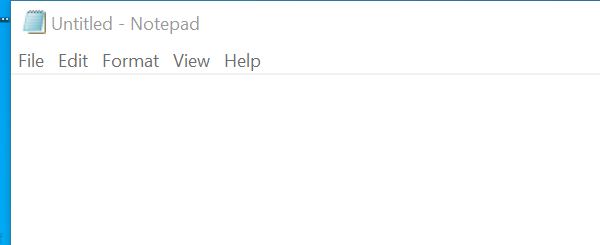
Workflow: Flowchart

Step 1: Open Application 'notepad.exe Untitled' on the element in window 'Untitled - Notepad' (notepad.exe)

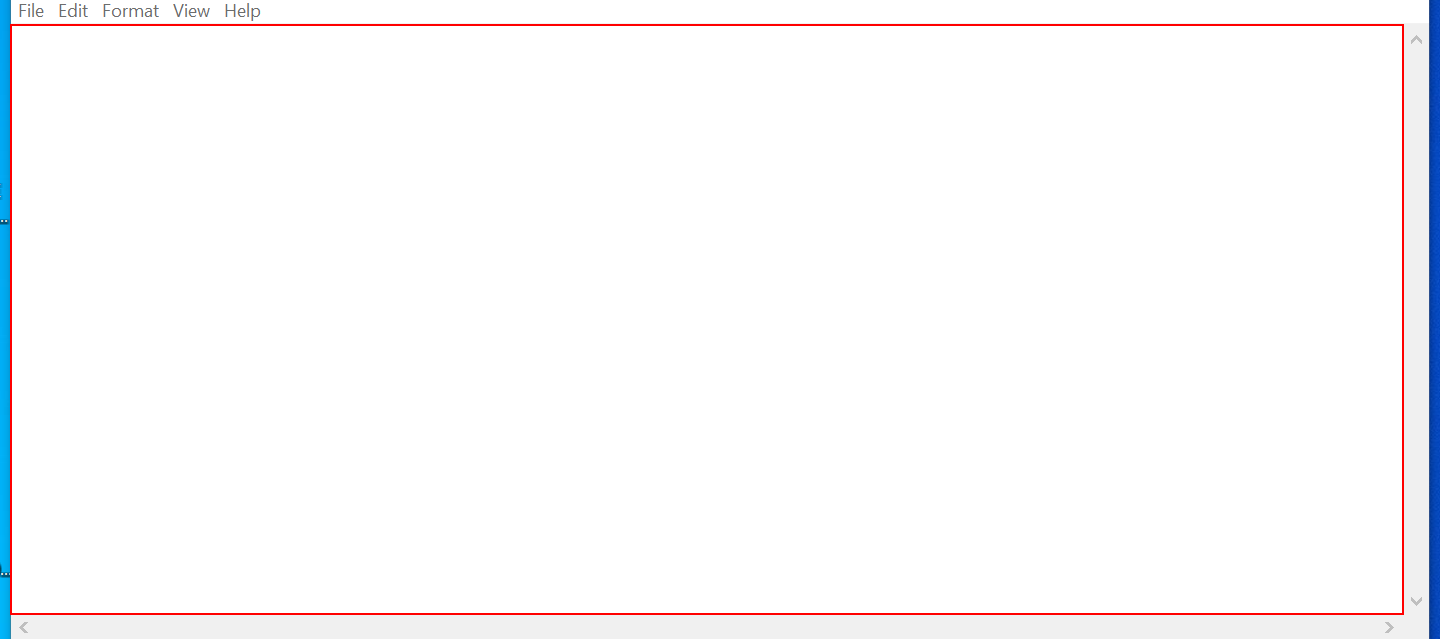
Step 2: type "UIPath Learning" into the editable text 'Text Editor'

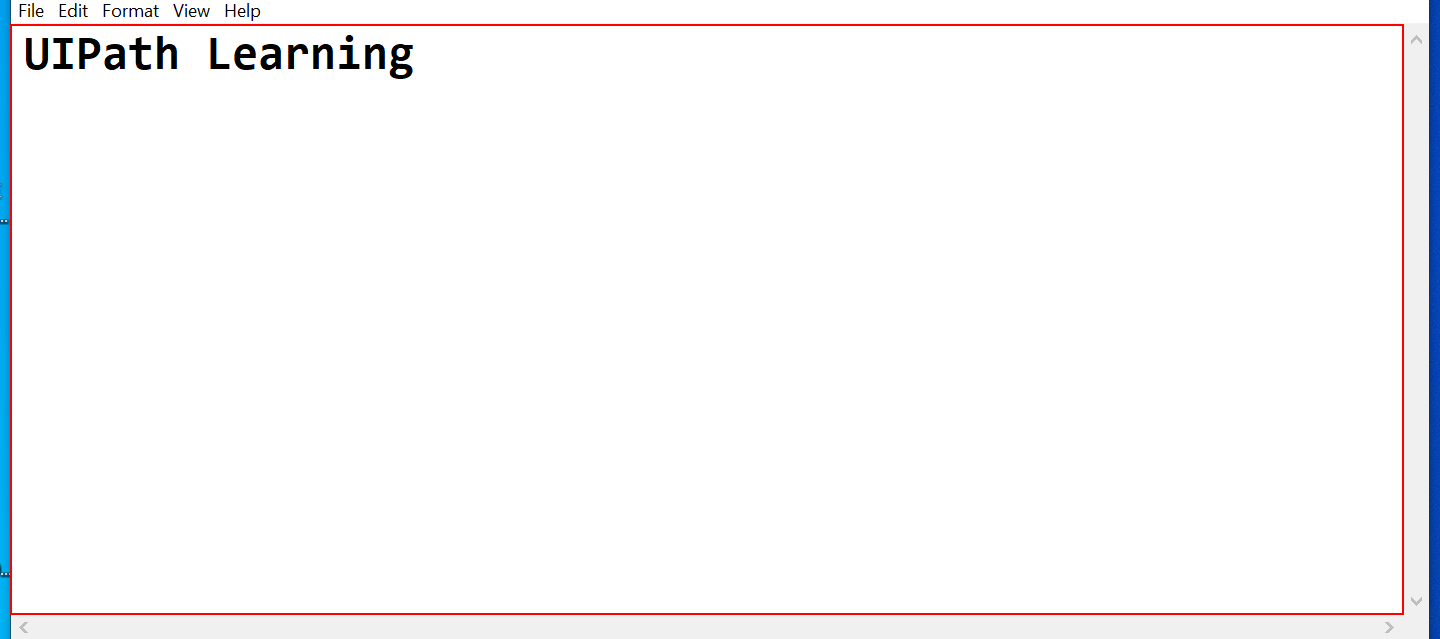
Step 3: type a value into the editable text 'Text Editor' in window '*Untitled - Notepad' (notepad.exe)

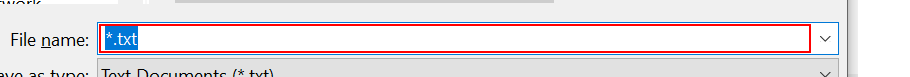
Step 4: type "myfirstRPA" in window 'Save As' (notepad.exe)

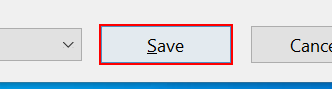
Step 5: click in window 'Save As' (notepad.exe)

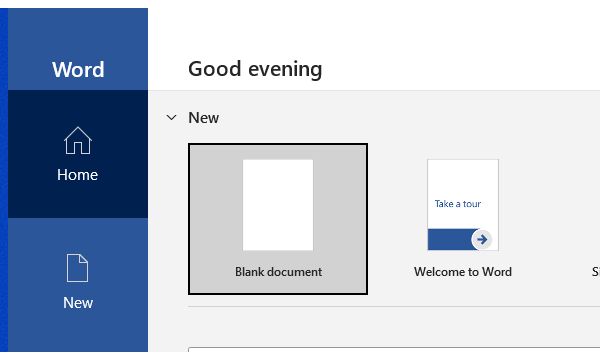
Step 6: Open word document on the element in window 'Word' (winword.exe)

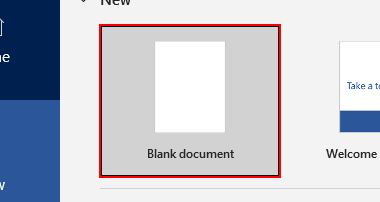
Step 7: click on the element 'Blank document'

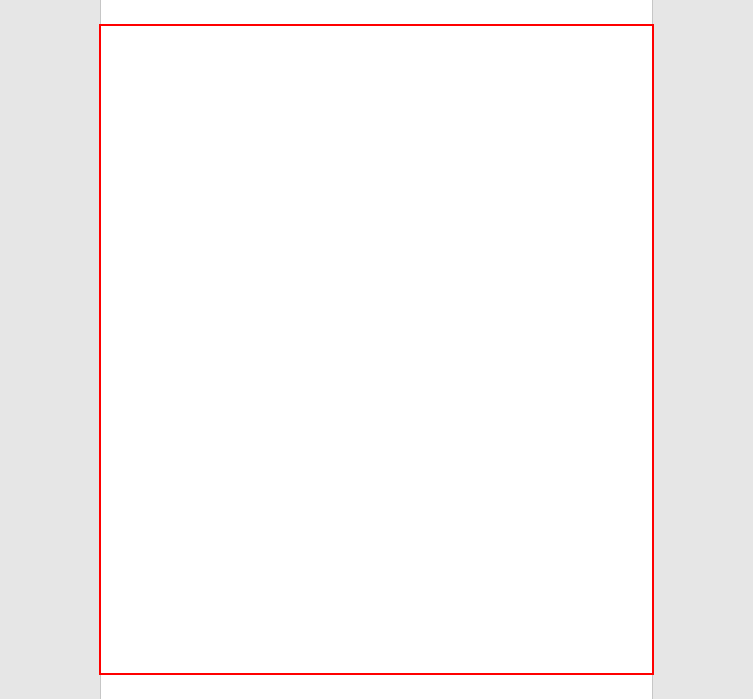
Step 8: type a value into the edit 'Page 1 content' in window 'Document1 - Word' (winword.exe)

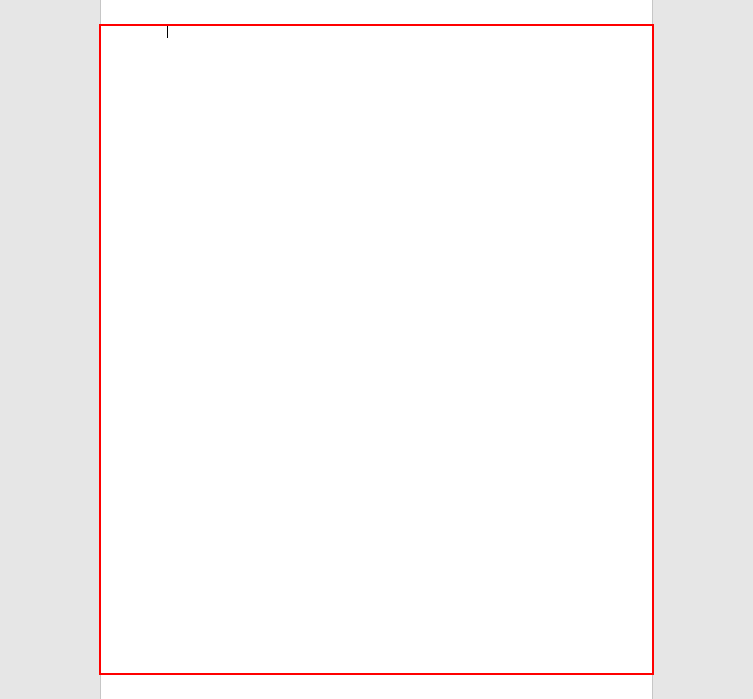
Step 9: type a value into the edit 'Page 1 content' in window 'Document1 - Word' (winword.exe)

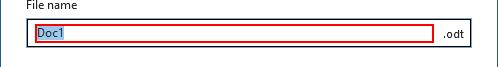
Step 10: click on the element 'File name' (winword.exe)

Step 11: type "copied" into the element 'File name' (winword.exe) (same screen as step 10)

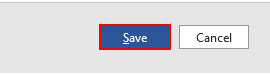
Step 12: click on the push button 'Save' (winword.exe)

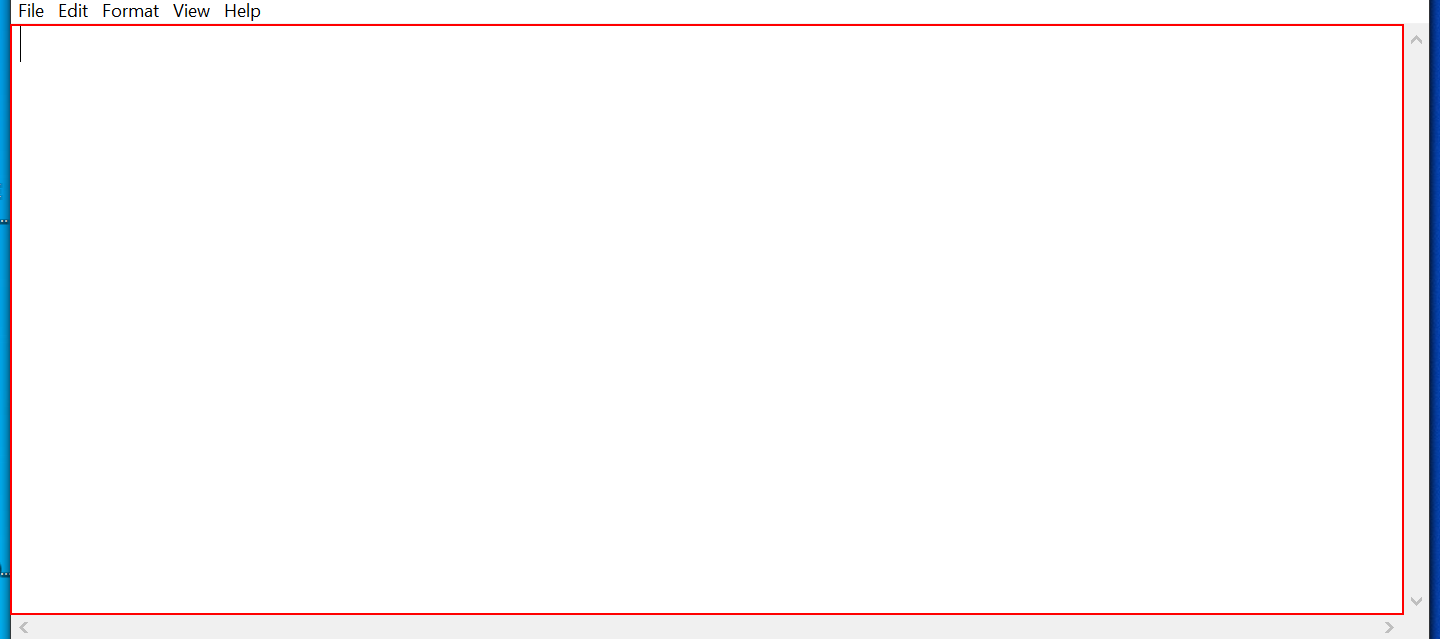
Step 13: type "How are you?" into the editable text 'Text Editor' in window 'Untitled - Notepad' (notepad.exe)

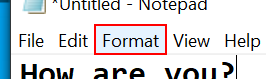
Step 14: click on the menu item 'Format' in window '*Untitled - Notepad' (notepad.exe)

Step 15: click on 'menu item  Font...' (notepad.exe) (no picture)

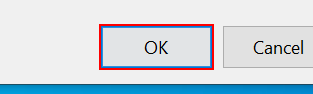
Step 16: click in window 'Font' (notepad.exe)

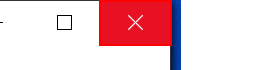
Step 17: click on the push button 'Close' in window '*Untitled - Notepad' (notepad.exe)

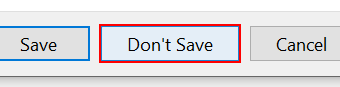
Step 18: click on the button 'Don't Save' in window 'Notepad' (notepad.exe)

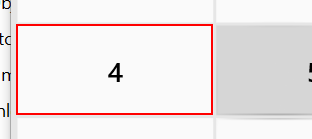
Step 19: click on the button 'Four' in window 'Calculator' (applicationframehost.exe)

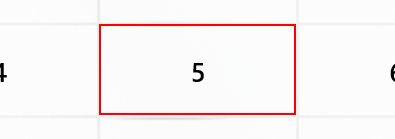
Step 20: click on the button 'Five' in window 'Calculator' (applicationframehost.exe)

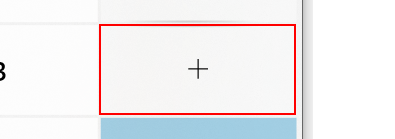
Step 21: click on the button 'Plus' in window 'Calculator' (applicationframehost.exe)

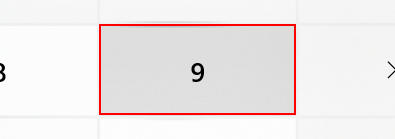
Step 22: click on the button 'Nine' in window 'Calculator' (applicationframehost.exe)

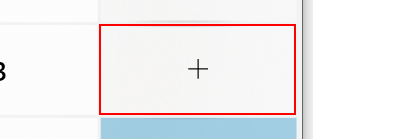
Step 23: click on the button 'Plus' in window 'Calculator' (applicationframehost.exe)

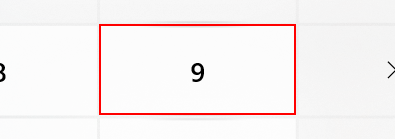
Step 24: click on the button 'Nine' in window 'Calculator' (applicationframehost.exe)

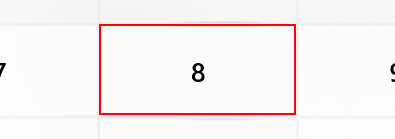
Step 25: click on the button 'Eight' in window 'Calculator' (applicationframehost.exe)

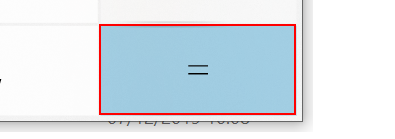
Step 26: click on the button 'Equals' in window 'Calculator' (applicationframehost.exe)

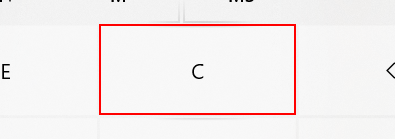
Step 27: click on the button 'Clear' in window 'Calculator' (applicationframehost.exe)

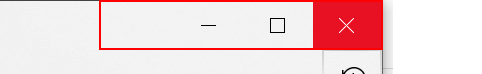
Step 28: click on the element in window 'Calculator' (applicationframehost.exe)